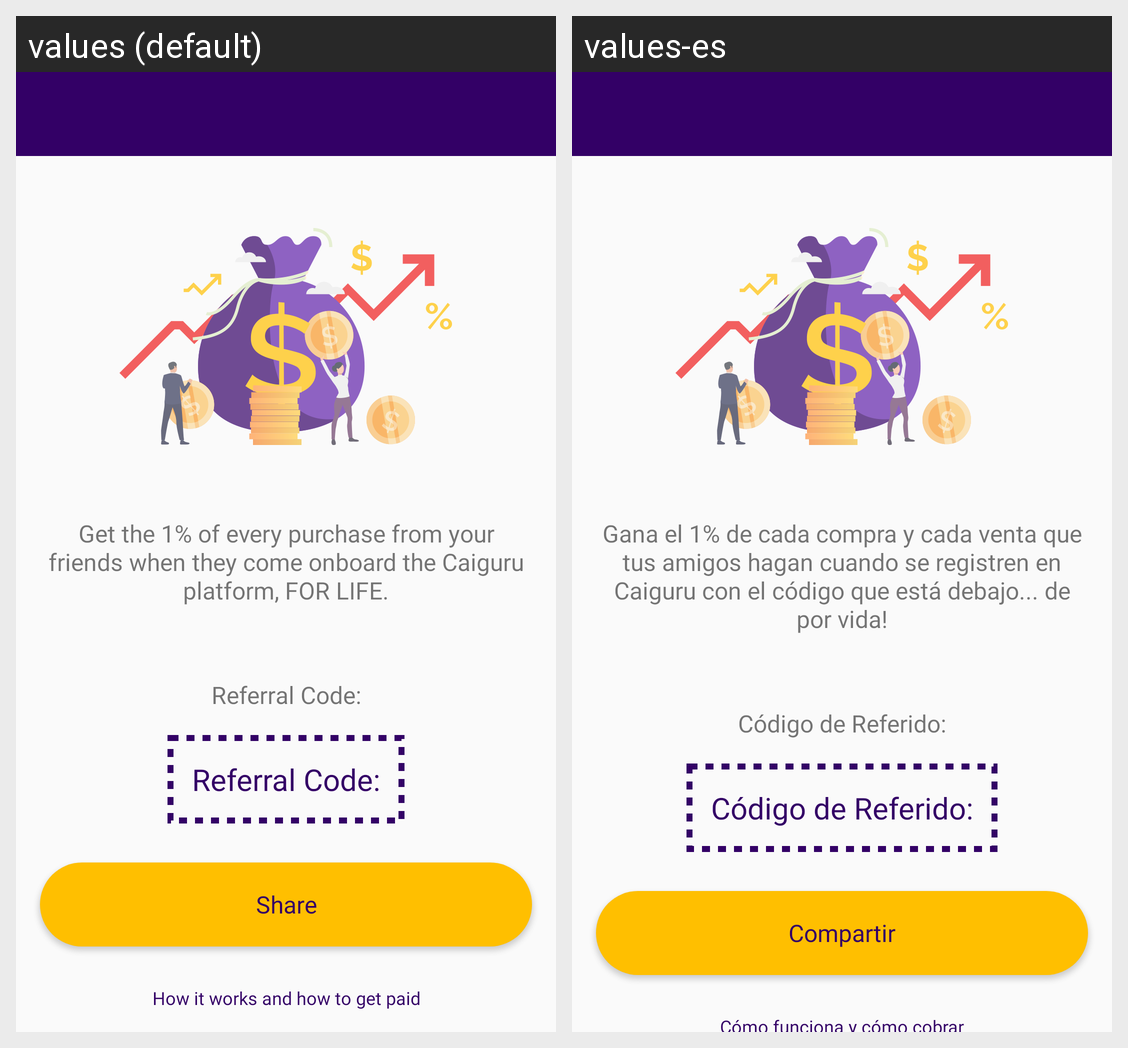

Translations of the strings shown on this Android screen, per locale in the grid:
Android screen res/layout/activity_referral_code.xml rendered under 2 locales, left to right: values (default), values-es. Device: Nexus 5 (rendered at 1080×1920; each locale shown at half size, 540×960, under a caption strip naming it); theme AppTheme.
Strings drawn on this screen, with the default value and each locale's value (text and hints the layout hard-codes, and strings that could not be matched under every locale, appear in the picture but are not listed):

txtcaiguruPlatform
  values: Get the 1% of every purchase from your friends when they come onboard the Caiguru platform, FOR LIFE.
  values-es: Gana el 1% de cada compra y cada venta que tus amigos hagan cuando se registren en Caiguru con el código que está debajo... de por vida!

referralcode
  values: Referral Code:
  values-es: Código de Referido:

share
  values: Share
  values-es: Compartir
